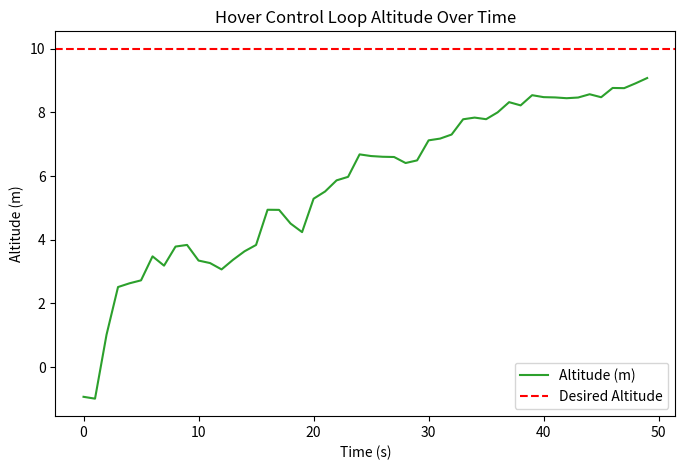

This figure's Python source:
import random
import matplotlib.pyplot as plt
import time

class HoverControlLoopExecution:
    def __init__(self):
        self.time_data = []
        self.altitude_data = []
        self.desired_altitude = 10  # Desired altitude in meters
        self.current_altitude = 0  # Initial altitude
        self.simulation_time = 50  # Number of iterations for simulation

    def run_simulation(self):
        """Simulate hover control loop to maintain desired altitude."""
        for t in range(self.simulation_time):
            # Control loop to maintain desired altitude
            altitude_error = self.desired_altitude - self.current_altitude
            self.current_altitude += random.uniform(-0.1, 0.2) * altitude_error  # Adjust the altitude based on error

            # Store data for plotting
            self.time_data.append(t)
            self.altitude_data.append(self.current_altitude)

            # Simulate a delay (0.1 second per iteration)
            time.sleep(0.1)

        print("Hover control loop execution complete.")

    def plot_hover_control(self):
        """Plot the altitude of the drone during the hover control loop."""
        plt.figure(figsize=(8, 5))
        plt.plot(self.time_data, self.altitude_data, label="Altitude (m)", color='tab:green')
        plt.axhline(y=self.desired_altitude, color='r', linestyle='--', label="Desired Altitude")
        plt.title("Hover Control Loop Altitude Over Time")
        plt.xlabel("Time (s)")
        plt.ylabel("Altitude (m)")
        plt.legend()
        plt.show()

# --- Main Execution ---
if __name__ == "__main__":
    hover_control_loop = HoverControlLoopExecution()
    hover_control_loop.run_simulation()
    hover_control_loop.plot_hover_control()
